Run: headless pygame with SDL's dummy video driver; simulated clock (each Clock.tick advances the game by its frame time, no real sleeping); random seed 0; keys injected as events and as key.get_pressed() state; no mouse input.
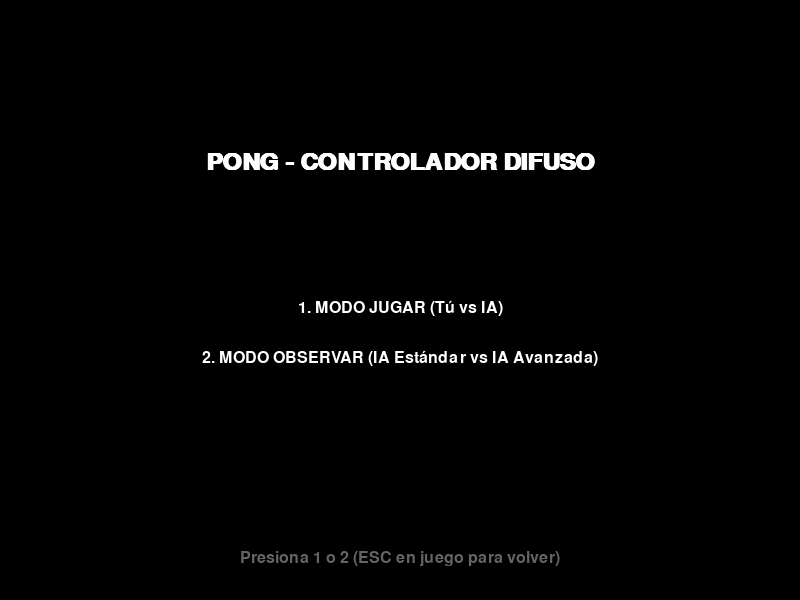
Frame 1 of 4 · flips 1–60 · no input
Frame 2 of 4 · flips 61–180 · tapped SPACE, RETURN · held RIGHT (→), D · screen unchanged from frame 1, image omitted
Frame 3 of 4 · flips 181–300 · held DOWN (↓), S · screen unchanged from frame 2, image omitted
Frame 4 of 4 · flips 301–420 · held LEFT (←), A, UP (↑), W · screen unchanged from frame 3, image omitted

The pygame program that drew these frames:

import pygame
import sys
import math
import random

# --- CONFIGURACIÓN GENERAL ---
WIDTH, HEIGHT = 800, 600
FPS = 60
MAX_SCORE = 5

# Colores
WHITE = (255, 255, 255)
BLACK = (0, 0, 0)
GRAY = (100, 100, 100)
BLUE = (100, 150, 255)

# --- MOTOR DE LÓGICA DIFUSA ---
class FuzzyMF:
    @staticmethod
    def trimf(x, a, b, c):
        if x <= a or x >= c:
            return 0.0
        if a < x <= b:
            return (x - a) / (b - a) if b != a else 1.0
        if b < x < c:
            return (c - x) / (c - b) if c != b else 1.0
        return 0.0

    @staticmethod
    def trapmf(x, a, b, c, d):
        if x <= a or x >= d:
            return 0.0
        if a < x <= b:
            return (x - a) / (b - a) if b != a else 1.0
        if b < x <= c:
            return 1.0
        if c < x < d:
            return (d - x) / (d - c) if d != c else 1.0
        return 0.0

class FuzzyController:
    def __init__(self, max_speed):
        self.max_speed = max_speed
        
    def calculate_speed(self, dx, dy, ball_speed):
        raise NotImplementedError()

    def defuzzify(self, output_sets):
        numerador = 0.0
        denominador = 0.0
        steps = 40
        step_size = (self.max_speed * 2) / steps
        
        for i in range(steps + 1):
            v = -self.max_speed + i * step_size
            max_mu = 0.0
            for set_name, activation in output_sets.items():
                mu_val = self.get_output_mf(v, set_name)
                mu_cut = min(mu_val, activation)
                max_mu = max(max_mu, mu_cut)
                
            numerador += v * max_mu
            denominador += max_mu
            
        if denominador == 0: return 0
        return numerador / denominador

    def get_output_mf(self, v, set_name):
        ms = self.max_speed
        if set_name == 'fast_up': return FuzzyMF.trimf(v, -ms, -ms, -ms/2)
        elif set_name == 'slow_up': return FuzzyMF.trimf(v, -ms, -ms/2, 0)
        elif set_name == 'stop': return FuzzyMF.trimf(v, -ms/4, 0, ms/4)
        elif set_name == 'slow_down': return FuzzyMF.trimf(v, 0, ms/2, ms)
        elif set_name == 'fast_down': return FuzzyMF.trimf(v, ms/2, ms, ms)
        return 0.0

# --- NUEVO AGENTE CONFIGURABLE POR DIFICULTAD ---
class FuzzyAgentConfigurable(FuzzyController):
    def __init__(self, max_speed, difficulty="MEDIUM"):
        super().__init__(max_speed)
        
        # Ajustamos los límites de pertenencia de "Cerca" en base a la dificultad.
        if difficulty == "EASY":
            self.fact_x = 0.25  # Cerca horizontal es solo 1/4
            self.fact_y = 0.75  # Cerca vertical es 3/4 (Se moverá lento la mayoría del tiempo)
        elif difficulty == "HARD":
            self.fact_x = 0.75  # Cerca horizontal es 3/4 (Reacciona rápido antes)
            self.fact_y = 0.25  # Cerca vertical es 1/4 (Se moverá rápido la mayoría del tiempo)
        else: # MEDIUM
            self.fact_x = 0.50
            self.fact_y = 0.50

    def calculate_speed(self, dx, dy, ball_speed):
        dx = abs(dx)
        
        limit_x = WIDTH * self.fact_x
        limit_y = HEIGHT * self.fact_y
        
        # Fuzzificación Horizontal
        dx_near = FuzzyMF.trimf(dx, -1, 0, limit_x)
        dx_far = FuzzyMF.trimf(dx, limit_x / 2, WIDTH, WIDTH * 2)
        
        # Fuzzificación Vertical
        dy_far_up = FuzzyMF.trimf(dy, -HEIGHT*2, -HEIGHT, -limit_y/2)
        dy_near_up = FuzzyMF.trimf(dy, -limit_y, -limit_y/2, 0)
        dy_center = FuzzyMF.trimf(dy, -limit_y/4, 0, limit_y/4)
        dy_near_down = FuzzyMF.trimf(dy, 0, limit_y/2, limit_y)
        dy_far_down = FuzzyMF.trimf(dy, limit_y/2, HEIGHT, HEIGHT*2)

        # Reglas Lógicas (Evaluadas con Mínimo para AND y Máximo para OR)
        rule_stop = dy_center
        
        # 1. RÁPIDO: Si horizontal es Cerca Y vertical es Lejos
        rule_fast_up = min(dx_near, dy_far_up)
        rule_fast_down = min(dx_near, dy_far_down)
        
        # 2. LENTO: Si vertical es Cerca (ajuste fino) O (horizontal es Lejos y vertical es Lejos)
        rule_slow_up = max(dy_near_up, min(dx_far, dy_far_up))
        rule_slow_down = max(dy_near_down, min(dx_far, dy_far_down))
        
        output_sets = {
            'stop': rule_stop,
            'fast_up': rule_fast_up,
            'fast_down': rule_fast_down,
            'slow_up': rule_slow_up,
            'slow_down': rule_slow_down
        }
        
        return self.defuzzify(output_sets)


class FuzzyAgentAdvanced(FuzzyController):
    """Agente modo observar (IA Avanzada)"""
    def calculate_speed(self, dx, dy, ball_speed):
        dx = abs(dx)
        speed_factor = min(ball_speed / 5, 2.5) 
        near_limit = (WIDTH/2) * speed_factor

        dx_near = FuzzyMF.trapmf(dx, 0, 0, near_limit/2, near_limit)
        dx_far = FuzzyMF.trapmf(dx, near_limit/2, near_limit, WIDTH, WIDTH)
        
        dy_far_up = FuzzyMF.trapmf(dy, -HEIGHT, -HEIGHT, -HEIGHT/3, -HEIGHT/6)
        dy_near_up = FuzzyMF.trapmf(dy, -HEIGHT/2, -HEIGHT/4, -HEIGHT/16, 0)
        dy_center = FuzzyMF.trapmf(dy, -HEIGHT/10, -HEIGHT/20, HEIGHT/20, HEIGHT/10)
        dy_near_down = FuzzyMF.trapmf(dy, 0, HEIGHT/16, HEIGHT/4, HEIGHT/2)
        dy_far_down = FuzzyMF.trapmf(dy, HEIGHT/6, HEIGHT/3, HEIGHT, HEIGHT)

        rule_stop = dy_center
        rule_fast_up = max(dy_far_up, min(dx_near, dy_near_up))
        rule_fast_down = max(dy_far_down, min(dx_near, dy_near_down))
        rule_slow_up = min(dx_far, dy_near_up)
        rule_slow_down = min(dx_far, dy_near_down)
        
        output_sets = {
            'stop': rule_stop, 'fast_up': rule_fast_up, 'fast_down': rule_fast_down,
            'slow_up': rule_slow_up, 'slow_down': rule_slow_down
        }
        return self.defuzzify(output_sets)

# --- CLASES DEL JUEGO ---
class Paddle:
    def __init__(self, x, y, is_player=False, fuzzy_agent=None):
        self.rect = pygame.Rect(x, y, 15, 100)
        self.is_player = is_player
        self.speed = 0
        self.max_speed = 15
        self.fuzzy_agent = fuzzy_agent

    def update(self, ball):
        if self.is_player:
            keys = pygame.key.get_pressed()
            if keys[pygame.K_UP]: self.speed = -self.max_speed
            elif keys[pygame.K_DOWN]: self.speed = self.max_speed
            else: self.speed = 0
        else:
            dx = ball.rect.centerx - self.rect.centerx
            dy = ball.rect.centery - self.rect.centery
            ball_speed = math.hypot(ball.vx, ball.vy)
            self.speed = self.fuzzy_agent.calculate_speed(dx, dy, ball_speed)
        
        self.rect.y += self.speed
        if self.rect.top < 0: self.rect.top = 0
        if self.rect.bottom > HEIGHT: self.rect.bottom = HEIGHT

    def draw(self, surface):
        pygame.draw.rect(surface, WHITE, self.rect)


class Ball:
    def __init__(self):
        self.rect = pygame.Rect(WIDTH//2 - 7, HEIGHT//2 - 7, 15, 15)
        self.base_speed = 5
        self.reset()

    def reset(self):
        self.rect.center = (WIDTH//2, HEIGHT//2)
        self.vx = self.base_speed * random.choice([1, -1])
        self.vy = self.base_speed * random.choice([1, -1]) * random.uniform(0.5, 1.0)

    def increase_speed(self):
        self.vx *= 1.1
        self.vy *= 1.1
        max_ball_speed = 15
        if self.vx > max_ball_speed: self.vx = max_ball_speed
        if self.vx < -max_ball_speed: self.vx = -max_ball_speed
        if self.vy > max_ball_speed: self.vy = max_ball_speed
        if self.vy < -max_ball_speed: self.vy = -max_ball_speed

    def update(self, left_paddle, right_paddle):
        self.rect.x += int(self.vx)
        self.rect.y += int(self.vy)

        if self.rect.top <= 0 or self.rect.bottom >= HEIGHT:
            self.vy *= -1
            self.increase_speed()
            if self.rect.top <= 0: self.rect.top = 1
            if self.rect.bottom >= HEIGHT: self.rect.bottom = HEIGHT - 1

        if self.rect.colliderect(left_paddle.rect) and self.vx < 0:
            self.vx *= -1
            self.increase_speed()
            self.rect.left = left_paddle.rect.right
        
        if self.rect.colliderect(right_paddle.rect) and self.vx > 0:
            self.vx *= -1
            self.increase_speed()
            self.rect.right = right_paddle.rect.left

        if self.rect.left <= 0: return "RIGHT"
        elif self.rect.right >= WIDTH: return "LEFT"
        return None

    def draw(self, surface):
        pygame.draw.ellipse(surface, WHITE, self.rect)


class PongGame:
    def __init__(self):
        pygame.init()
        self.screen = pygame.display.set_mode((WIDTH, HEIGHT))
        pygame.display.set_caption("Pong - Fuzzy Logic Controller")
        self.clock = pygame.time.Clock()
        self.font = pygame.font.SysFont('Arial', 36, bold=True)
        self.small_font = pygame.font.SysFont('Arial', 24)
        
    def start_game(self, mode, difficulty="MEDIUM"):
        self.score_left = 0
        self.score_right = 0
        self.ball = Ball()
        
        if mode == "PLAY":
            self.paddle_left = Paddle(30, HEIGHT//2 - 50, is_player=True)
            self.paddle_right = Paddle(WIDTH - 45, HEIGHT//2 - 50, is_player=False, 
                                     fuzzy_agent=FuzzyAgentConfigurable(9, difficulty))
        else: # "OBSERVE"
            self.paddle_left = Paddle(30, HEIGHT//2 - 50, is_player=False, 
                                    fuzzy_agent=FuzzyAgentConfigurable(9, "MEDIUM"))
            self.paddle_right = Paddle(WIDTH - 45, HEIGHT//2 - 50, is_player=False, 
                                     fuzzy_agent=FuzzyAgentAdvanced(9))

        self.run_loop(mode)

    def run_loop(self, mode):
        running = True
        while running:
            self.screen.fill(BLACK)
            
            for event in pygame.event.get():
                if event.type == pygame.QUIT:
                    pygame.quit()
                    sys.exit()
                if event.type == pygame.KEYDOWN and event.key == pygame.K_ESCAPE:
                    running = False 
            
            self.paddle_left.update(self.ball)
            self.paddle_right.update(self.ball)
            goal = self.ball.update(self.paddle_left, self.paddle_right)
            
            if goal == "LEFT":
                self.score_left += 1
                self.ball.reset()
            elif goal == "RIGHT":
                self.score_right += 1
                self.ball.reset()
                
            if self.score_left >= MAX_SCORE or self.score_right >= MAX_SCORE:
                self.show_winner("Jugador (Izquierda)" if self.score_left >= MAX_SCORE else "IA (Derecha)")
                running = False

            pygame.draw.aaline(self.screen, GRAY, (WIDTH//2, 0), (WIDTH//2, HEIGHT))
            self.paddle_left.draw(self.screen)
            self.paddle_right.draw(self.screen)
            self.ball.draw(self.screen)
            
            score_text_L = self.font.render(str(self.score_left), True, WHITE)
            score_text_R = self.font.render(str(self.score_right), True, WHITE)
            self.screen.blit(score_text_L, (WIDTH//4, 20))
            self.screen.blit(score_text_R, (WIDTH*3//4, 20))

            pygame.display.flip()
            self.clock.tick(FPS)

    def show_winner(self, winner):
        waiting = True
        while waiting:
            self.screen.fill(BLACK)
            text = self.font.render(f"¡Ganador: {winner}!", True, WHITE)
            subtext = self.small_font.render("Presiona ESPACIO para volver al menú", True, GRAY)
            
            self.screen.blit(text, (WIDTH//2 - text.get_width()//2, HEIGHT//2 - 50))
            self.screen.blit(subtext, (WIDTH//2 - subtext.get_width()//2, HEIGHT//2 + 20))
            pygame.display.flip()
            
            for event in pygame.event.get():
                if event.type == pygame.QUIT:
                    pygame.quit()
                    sys.exit()
                if event.type == pygame.KEYDOWN and event.key == pygame.K_SPACE:
                    waiting = False

    def difficulty_menu(self):
        waiting = True
        while waiting:
            self.screen.fill(BLACK)
            title = self.font.render("SELECCIONA LA DIFICULTAD", True, BLUE)
            op1 = self.small_font.render("1. FÁCIL (1/4 Distancia Cerca)", True, WHITE)
            op2 = self.small_font.render("2. MEDIO (1/2 Distancia Cerca)", True, WHITE)
            op3 = self.small_font.render("3. DIFÍCIL (3/4 Distancia Cerca)", True, WHITE)
            
            self.screen.blit(title, (WIDTH//2 - title.get_width()//2, HEIGHT//4))
            self.screen.blit(op1, (WIDTH//2 - op1.get_width()//2, HEIGHT//2 - 20))
            self.screen.blit(op2, (WIDTH//2 - op2.get_width()//2, HEIGHT//2 + 20))
            self.screen.blit(op3, (WIDTH//2 - op3.get_width()//2, HEIGHT//2 + 60))
            
            pygame.display.flip()

            for event in pygame.event.get():
                if event.type == pygame.QUIT:
                    pygame.quit()
                    sys.exit()
                if event.type == pygame.KEYDOWN:
                    if event.key == pygame.K_1:
                        self.start_game("PLAY", "EASY")
                        waiting = False
                    elif event.key == pygame.K_2:
                        self.start_game("PLAY", "MEDIUM")
                        waiting = False
                    elif event.key == pygame.K_3:
                        self.start_game("PLAY", "HARD")
                        waiting = False
                    elif event.key == pygame.K_ESCAPE:
                        waiting = False

    def menu(self):
        while True:
            self.screen.fill(BLACK)
            title = self.font.render("PONG - CONTROLADOR DIFUSO", True, WHITE)
            op1 = self.small_font.render("1. MODO JUGAR (Tú vs IA)", True, WHITE)
            op2 = self.small_font.render("2. MODO OBSERVAR (IA Estándar vs IA Avanzada)", True, WHITE)
            inst = self.small_font.render("Presiona 1 o 2 (ESC en juego para volver)", True, GRAY)

            self.screen.blit(title, (WIDTH//2 - title.get_width()//2, HEIGHT//4))
            self.screen.blit(op1, (WIDTH//2 - op1.get_width()//2, HEIGHT//2))
            self.screen.blit(op2, (WIDTH//2 - op2.get_width()//2, HEIGHT//2 + 50))
            self.screen.blit(inst, (WIDTH//2 - inst.get_width()//2, HEIGHT - 50))

            pygame.display.flip()

            for event in pygame.event.get():
                if event.type == pygame.QUIT:
                    pygame.quit()
                    sys.exit()
                if event.type == pygame.KEYDOWN:
                    if event.key == pygame.K_1:
                        self.difficulty_menu()
                    elif event.key == pygame.K_2:
                        self.start_game("OBSERVE")

if __name__ == "__main__":
    game = PongGame()
    game.menu()
